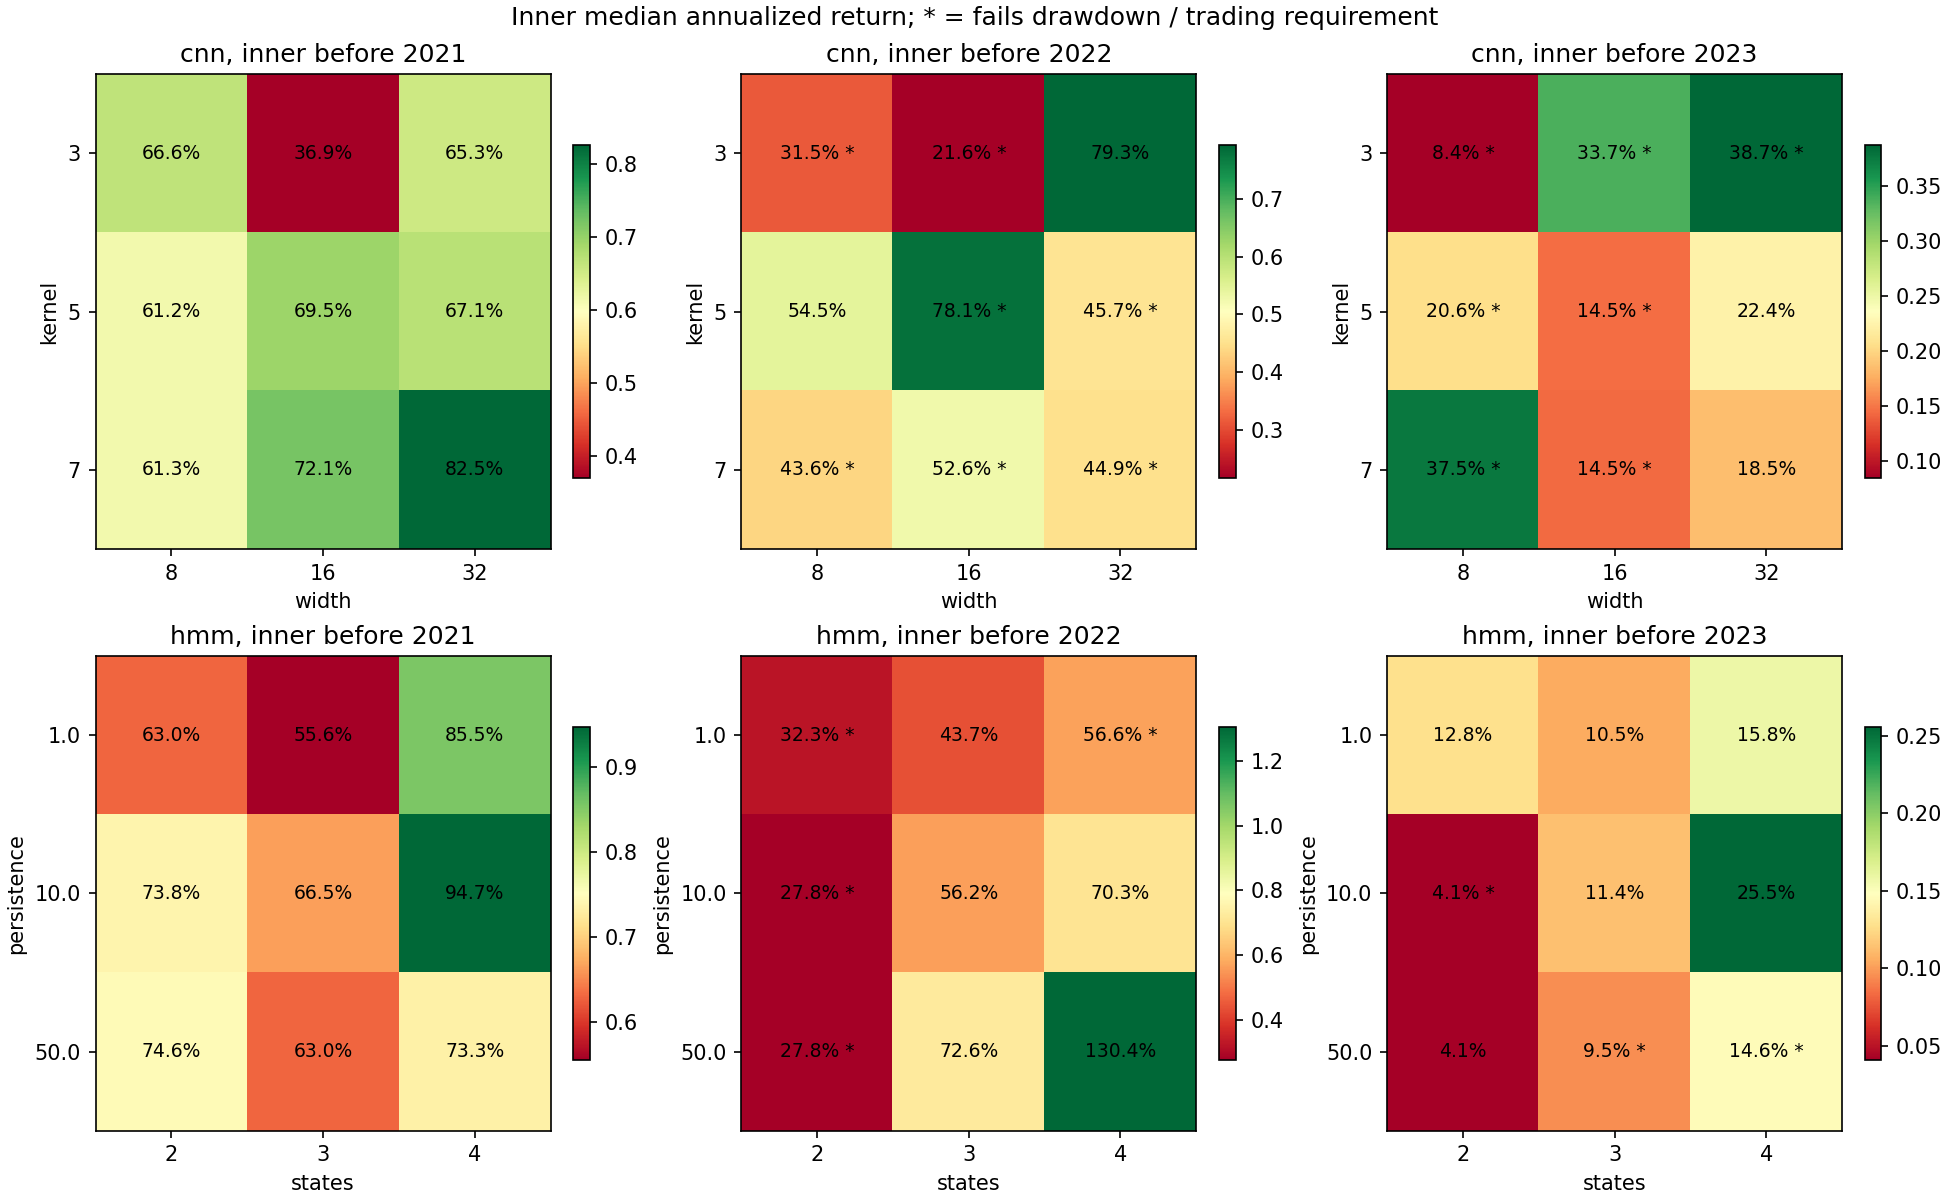

The table this chart was drawn from, first rows:
family, year, axis_x, axis_y, x, y, inner_median_ann, inner_mdd, feasible, id
cnn, 2021, width, kernel, 8, 3.0, 0.6661, -0.1767, True, e8104561f8e06d2b2f1e
cnn, 2021, width, kernel, 8, 5.0, 0.6122, -0.2069, True, 40a09f37ae8bc68dd722
cnn, 2021, width, kernel, 8, 7.0, 0.6125, -0.2818, True, a4e969bef90ef9a7391f
cnn, 2021, width, kernel, 16, 3.0, 0.3694, -0.1716, True, 138e84cb9ee7308c337d
cnn, 2021, width, kernel, 16, 5.0, 0.6949, -0.1624, True, f6448a7af1af5bfe7121
cnn, 2021, width, kernel, 16, 7.0, 0.7209, -0.2546, True, ac4416954df4b6f737f1
cnn, 2021, width, kernel, 32, 3.0, 0.6528, -0.2093, True, 26dd7bc05103b3d75aa5
cnn, 2021, width, kernel, 32, 5.0, 0.671, -0.2037, True, 33eafa150849411ab749
cnn, 2021, width, kernel, 32, 7.0, 0.8249, -0.2463, True, 9170691db80316eb9019
cnn, 2022, width, kernel, 8, 3.0, 0.3149, -0.4621, False, 24221984a081e485e453
cnn, 2022, width, kernel, 8, 5.0, 0.545, -0.2437, True, d87ed3f0a6d1bd74c053
cnn, 2022, width, kernel, 8, 7.0, 0.4361, -0.3595, False, 380a30bbc3d78ac96079
cnn, 2022, width, kernel, 16, 3.0, 0.2162, -0.3353, False, 1d47ddf28c074de094e3
cnn, 2022, width, kernel, 16, 5.0, 0.7806, -0.3182, False, c6afddf473e8b7516f07
cnn, 2022, width, kernel, 16, 7.0, 0.526, -0.3477, False, 53c48b8a9c2e605f2ff8
cnn, 2022, width, kernel, 32, 3.0, 0.793, -0.2601, True, cd6b809cb4d8a4669a15
cnn, 2022, width, kernel, 32, 5.0, 0.4567, -0.3192, False, 0e52a31e030cfdb26fba
cnn, 2022, width, kernel, 32, 7.0, 0.449, -0.341, False, d0e342f27fa898eb780c
cnn, 2023, width, kernel, 8, 3.0, 0.08449, -0.5282, False, d5d5420c5adb464ab731
cnn, 2023, width, kernel, 8, 5.0, 0.2056, -0.4472, False, 238157281b92e5878cf3
cnn, 2023, width, kernel, 8, 7.0, 0.3753, -0.4177, False, d942f6425e2de1983b44
cnn, 2023, width, kernel, 16, 3.0, 0.337, -0.4783, False, d51ad0143e34405e1ce4
cnn, 2023, width, kernel, 16, 5.0, 0.1454, -0.4871, False, fd6f77381b44c7189124
cnn, 2023, width, kernel, 16, 7.0, 0.1445, -0.3195, False, f4476522e71f0e217f83
cnn, 2023, width, kernel, 32, 3.0, 0.3868, -0.3545, False, 9cefbcc8f7b0178f34e7
cnn, 2023, width, kernel, 32, 5.0, 0.2238, -0.2599, True, 6b8342cc5290567467d3
cnn, 2023, width, kernel, 32, 7.0, 0.1849, -0.2615, True, 9d1067080f735dc67071
hmm, 2021, states, persistence, 2, 1.0, 0.6303, -0.26, True, b752e04b43fd9a88c279
hmm, 2021, states, persistence, 2, 10.0, 0.738, -0.2435, True, c860fabeff4485b37ff1
hmm, 2021, states, persistence, 2, 50.0, 0.7456, -0.243, True, 441950f00f0efd748cb5
hmm, 2021, states, persistence, 3, 1.0, 0.5558, -0.2566, True, d7a1112b284101622496
hmm, 2021, states, persistence, 3, 10.0, 0.665, -0.2716, True, 09046f79a397bccc6e6f
hmm, 2021, states, persistence, 3, 50.0, 0.6298, -0.2716, True, f40cde05f22e669ce58a
hmm, 2021, states, persistence, 4, 1.0, 0.8554, -0.2596, True, 85307a90c97d5d493223
hmm, 2021, states, persistence, 4, 10.0, 0.9471, -0.2569, True, f362749779d6dee9245f
hmm, 2021, states, persistence, 4, 50.0, 0.7332, -0.2693, True, a3943028ba73907e0481
hmm, 2022, states, persistence, 2, 1.0, 0.3225, -0.305, False, b57286388dad8efc69c5
hmm, 2022, states, persistence, 2, 10.0, 0.278, -0.3149, False, d45a79263e6e6ba6dc7d
hmm, 2022, states, persistence, 2, 50.0, 0.2777, -0.3512, False, effdabf81de16f42ecae
hmm, 2022, states, persistence, 3, 1.0, 0.4368, -0.2946, True, 404168e725f3daa4c769
hmm, 2022, states, persistence, 3, 10.0, 0.5624, -0.2952, True, a512a600173ca2281f11
hmm, 2022, states, persistence, 3, 50.0, 0.7258, -0.2652, True, 67c51494193b8d19ff5c
hmm, 2022, states, persistence, 4, 1.0, 0.5663, -0.3258, False, 5e942f401965afd05656
hmm, 2022, states, persistence, 4, 10.0, 0.7028, -0.2627, True, 934567aae63643cdbb99
hmm, 2022, states, persistence, 4, 50.0, 1.304, -0.1947, True, 23877632e326a5723ee0
hmm, 2023, states, persistence, 2, 1.0, 0.1277, -0.2796, True, 49945b22d23e13836711
hmm, 2023, states, persistence, 2, 10.0, 0.04101, -0.3036, False, e6ef7aaf474a558cef66
hmm, 2023, states, persistence, 2, 50.0, 0.04101, -0.2974, True, 7e00ef1a2c08550192d7
hmm, 2023, states, persistence, 3, 1.0, 0.1055, -0.2562, True, 5d297003c762e19efc01
hmm, 2023, states, persistence, 3, 10.0, 0.1136, -0.2674, True, 0c4091554ec51ff6c4a7
hmm, 2023, states, persistence, 3, 50.0, 0.09522, -0.313, False, ce9e3070b1d601e846ea
hmm, 2023, states, persistence, 4, 1.0, 0.1582, -0.2758, True, 1374853a9d6df03cb5ad
hmm, 2023, states, persistence, 4, 10.0, 0.2555, -0.2782, True, 5fd842aa41d3fbfecd12
hmm, 2023, states, persistence, 4, 50.0, 0.1463, -0.3296, False, bc0a6500ad67055aba73
